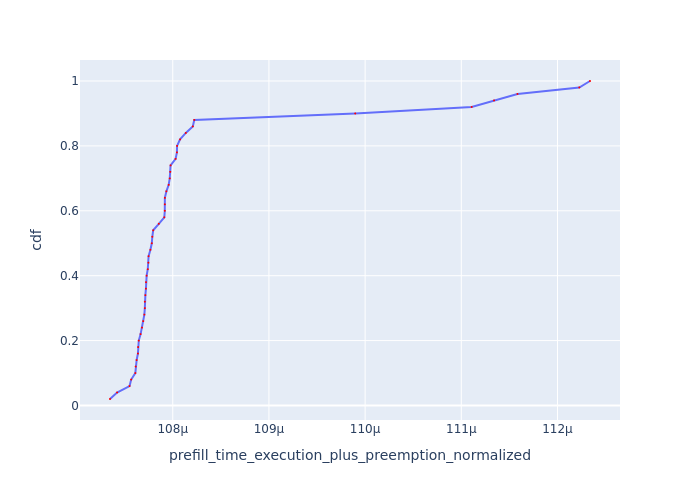

Source data for this figure (header and first rows):
Request Id, prefill_time_execution_plus_preemption_n…, cdf
0_2, 0.0001073, 0.02
0_1, 0.0001074, 0.04
0_38, 0.0001076, 0.06
0_37, 0.0001076, 0.08
0_48, 0.0001076, 0.1
0_10, 0.0001076, 0.12
0_20, 0.0001076, 0.14
0_47, 0.0001076, 0.16
0_19, 0.0001076, 0.18
0_46, 0.0001076, 0.2
0_29, 0.0001077, 0.22
0_30, 0.0001077, 0.24
0_12, 0.0001077, 0.26
0_14, 0.0001077, 0.28
0_4, 0.0001077, 0.3
0_5, 0.0001077, 0.32
0_39, 0.0001077, 0.34
0_22, 0.0001077, 0.36
0_40, 0.0001077, 0.38
0_13, 0.0001077, 0.4
0_23, 0.0001077, 0.42
0_49, 0.0001077, 0.44
0_6, 0.0001077, 0.46
0_31, 0.0001078, 0.48
0_15, 0.0001078, 0.5
0_3, 0.0001078, 0.52
0_28, 0.0001078, 0.54
0_16, 0.0001079, 0.56
0_24, 0.0001079, 0.58
0_25, 0.0001079, 0.6
0_41, 0.0001079, 0.62
0_33, 0.0001079, 0.64
0_7, 0.0001079, 0.66
0_35, 0.000108, 0.68
0_42, 0.000108, 0.7
0_8, 0.000108, 0.72
0_32, 0.000108, 0.74
0_26, 0.000108, 0.76
0_21, 0.000108, 0.78
0_17, 0.000108, 0.8
0_43, 0.0001081, 0.82
0_11, 0.0001081, 0.84
0_34, 0.0001082, 0.86
0_44, 0.0001082, 0.88
0_0, 0.0001099, 0.9
0_36, 0.0001111, 0.92
0_9, 0.0001113, 0.94
0_45, 0.0001116, 0.96
0_18, 0.0001122, 0.98
0_27, 0.0001123, 1.0
